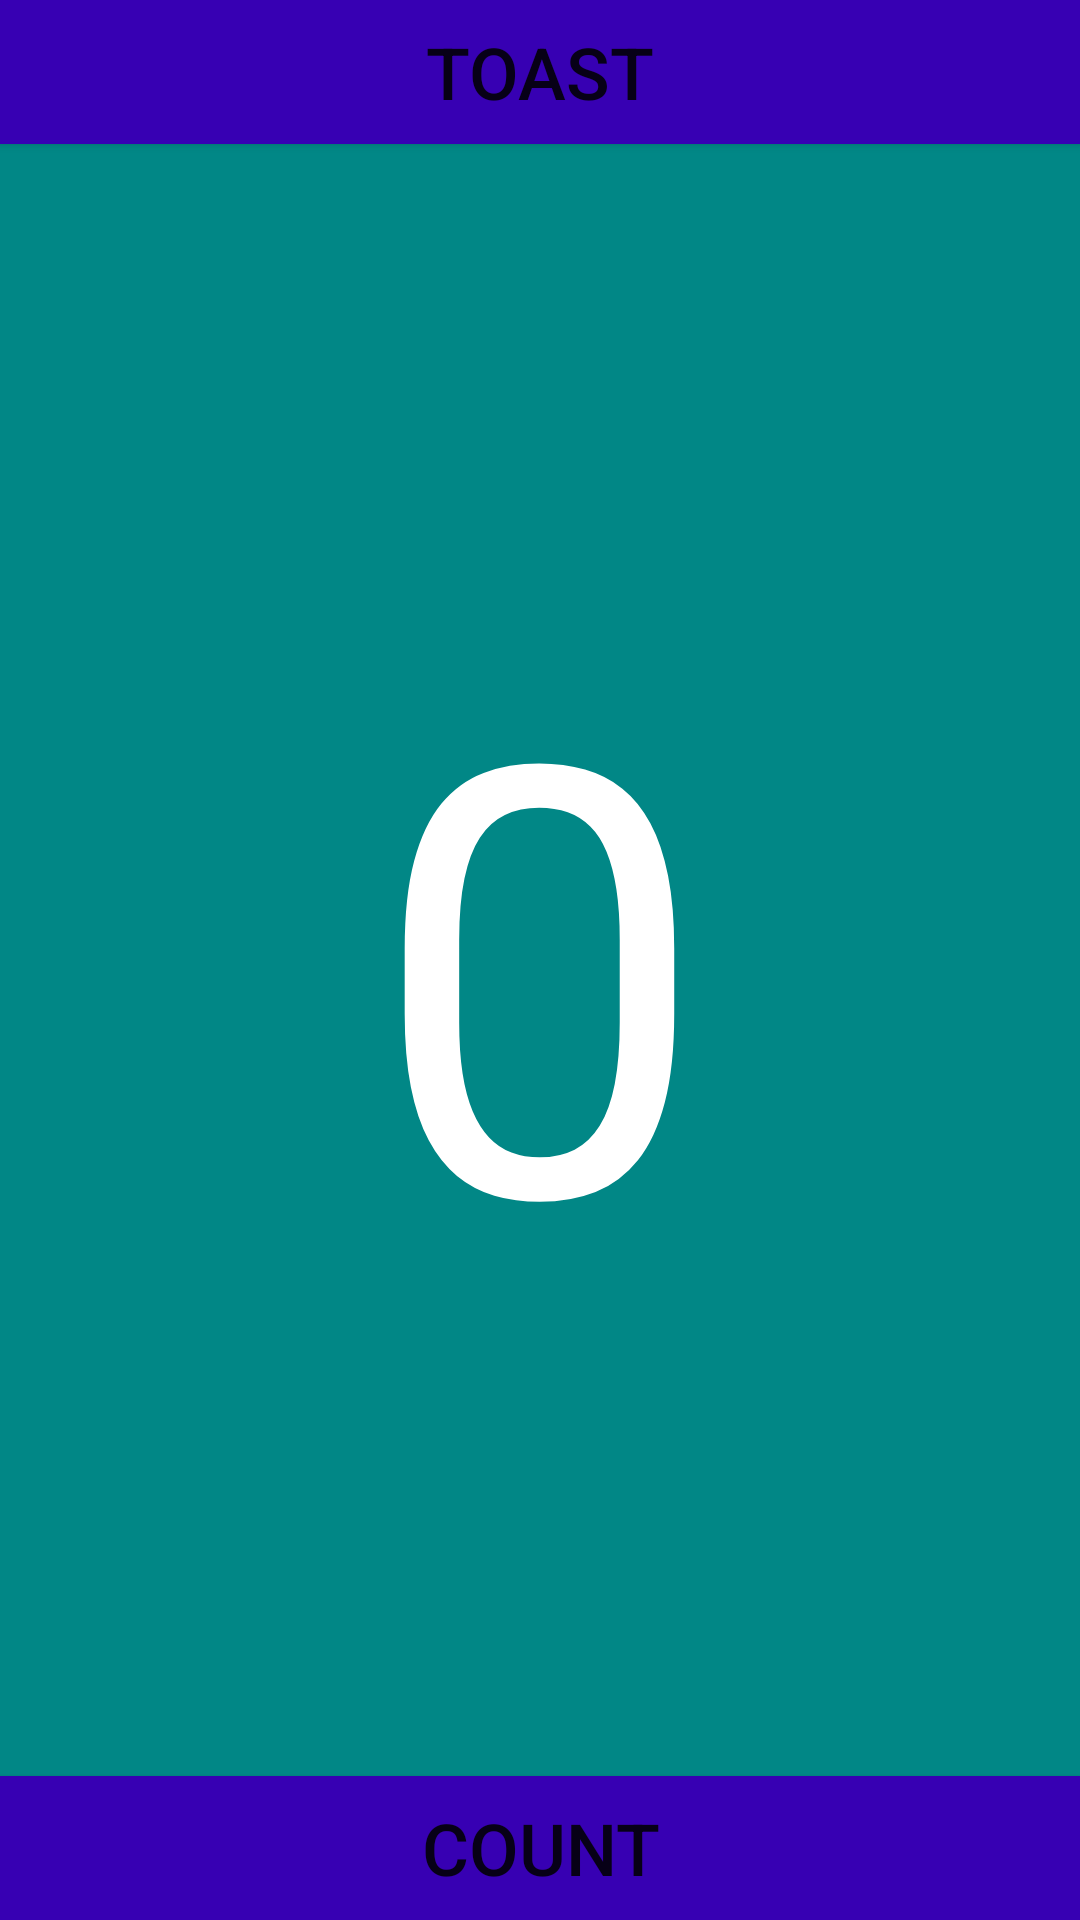

Here is an Android app screen rendered from its layout file. Give the layout XML and the strings, colors and styles it references.
<!-- AndroidManifest.xml: application theme Theme.Toastapp -->
<!-- res/layout/activity_main.xml -->
<?xml version="1.0" encoding="utf-8"?>
<androidx.constraintlayout.widget.ConstraintLayout xmlns:android="http://schemas.android.com/apk/res/android"
    xmlns:app="http://schemas.android.com/apk/res-auto"
    xmlns:tools="http://schemas.android.com/tools"
    android:layout_width="match_parent"
    android:layout_height="match_parent"
    android:background="@color/teal_700"
    tools:context=".MainActivity">

    <Button
        android:id="@+id/buttonToast"
        android:layout_width="match_parent"
        android:layout_height="wrap_content"
        android:background="@color/purple_700"
        android:text="@string/toast"
        android:onClick="onToast"
        android:textSize="24sp"
        app:layout_constraintEnd_toEndOf="parent"
        app:layout_constraintStart_toStartOf="parent"
        app:layout_constraintTop_toTopOf="parent"
        tools:ignore="HardcodedText,UsingOnClickInXml" />

    <TextView
        android:id="@+id/textView"
        android:layout_width="wrap_content"
        android:layout_height="wrap_content"
        android:text="@string/Null"
        android:textColor="@color/white"
        android:textSize="200sp"
        app:layout_constraintBottom_toBottomOf="parent"
        app:layout_constraintLeft_toLeftOf="parent"
        app:layout_constraintRight_toRightOf="parent"
        app:layout_constraintTop_toTopOf="parent" />

    <Button
        android:id="@+id/buttonCount"
        android:layout_width="match_parent"
        android:layout_height="wrap_content"
        android:background="@color/purple_700"
        android:text="@string/count"
        android:onClick="onCount"
        android:textSize="24sp"
        app:layout_constraintBottom_toBottomOf="parent"
        app:layout_constraintEnd_toEndOf="parent"
        app:layout_constraintHorizontal_bias="0.498"
        app:layout_constraintStart_toStartOf="parent"
        tools:ignore="UsingOnClickInXml" />

</androidx.constraintlayout.widget.ConstraintLayout>
<!-- resources referenced by this layout -->
<resources>
  <string name="Null">0</string>
  <string name="count">COUNT</string>
  <string name="toast">TOAST</string>
  <style name="Theme.Toastapp" parent="Theme.MaterialComponents.DayNight.DarkActionBar">
          
          <item name="colorPrimary">@color/purple_500</item>
          <item name="colorPrimaryVariant">@color/purple_700</item>
          <item name="colorOnPrimary">@color/white</item>
          
          <item name="colorSecondary">@color/teal_200</item>
          <item name="colorSecondaryVariant">@color/teal_700</item>
          <item name="colorOnSecondary">@color/black</item>
          
          <item name="android:statusBarColor" tools:targetApi="l">?attr/colorPrimaryVariant</item>
          
      </style>
  <!-- not gathered from this repository: default colours our renderer supplied (Android Studio template values) -->
  <color name="purple_500">#FF6200EE</color>
  <color name="purple_700">#FF3700B3</color>
  <color name="teal_200">#FF03DAC5</color>
  <color name="teal_700">#FF018786</color>
  <color name="black">#FF000000</color>
  <color name="white">#FFFFFFFF</color>
</resources>
